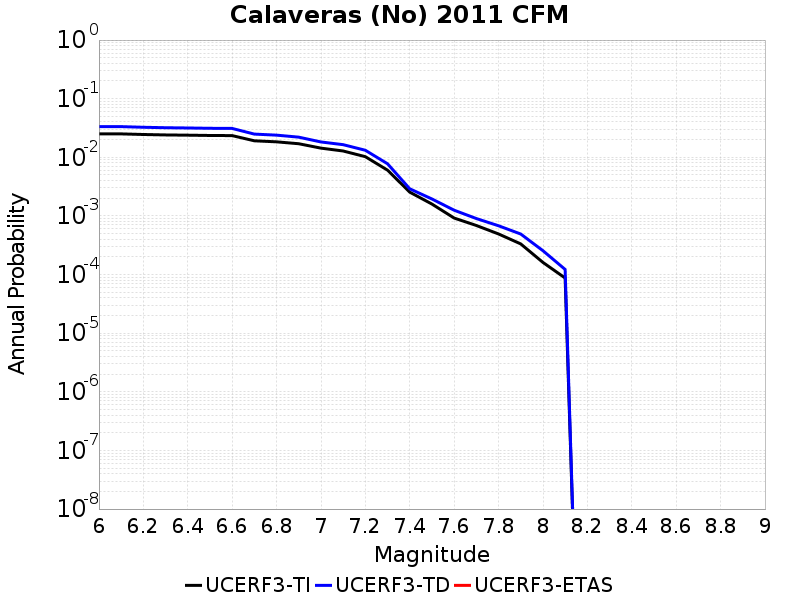

Data behind this chart, as committed beside it:
Magnitude, UCERF3-TI Prob, UCERF3-TD Prob, UCERF3-ETAS Prob
6.0, 0.02509, 0.03337, 0.0
6.1, 0.02509, 0.03337, 0.0
6.2, 0.0245, 0.03254, 0.0
6.3, 0.02408, 0.03197, 0.0
6.4, 0.02386, 0.03165, 0.0
6.5, 0.02357, 0.03126, 0.0
6.6, 0.02346, 0.03109, 0.0
6.7, 0.01913, 0.02489, 0.0
6.8, 0.01837, 0.02388, 0.0
6.9, 0.01704, 0.02207, 0.0
7.0, 0.01434, 0.01828, 0.0
7.1, 0.01282, 0.01643, 0.0
7.2, 0.01025, 0.01318, 0.0
7.3, 0.006036, 0.007757, 0.0
7.4, 0.002546, 0.002903, 0.0
7.5, 0.001594, 0.001947, 0.0
7.6, 9.205016E-4, 0.001252, 0.0
7.7, 6.8715087E-4, 9.027275E-4, 0.0
7.8, 4.926005E-4, 6.796595E-4, 0.0
7.9, 3.3327343E-4, 4.913928E-4, 0.0
8.0, 1.6111376E-4, 2.5521827E-4, 0.0
8.1, 8.726824E-5, 1.2224427E-4, 0.0
